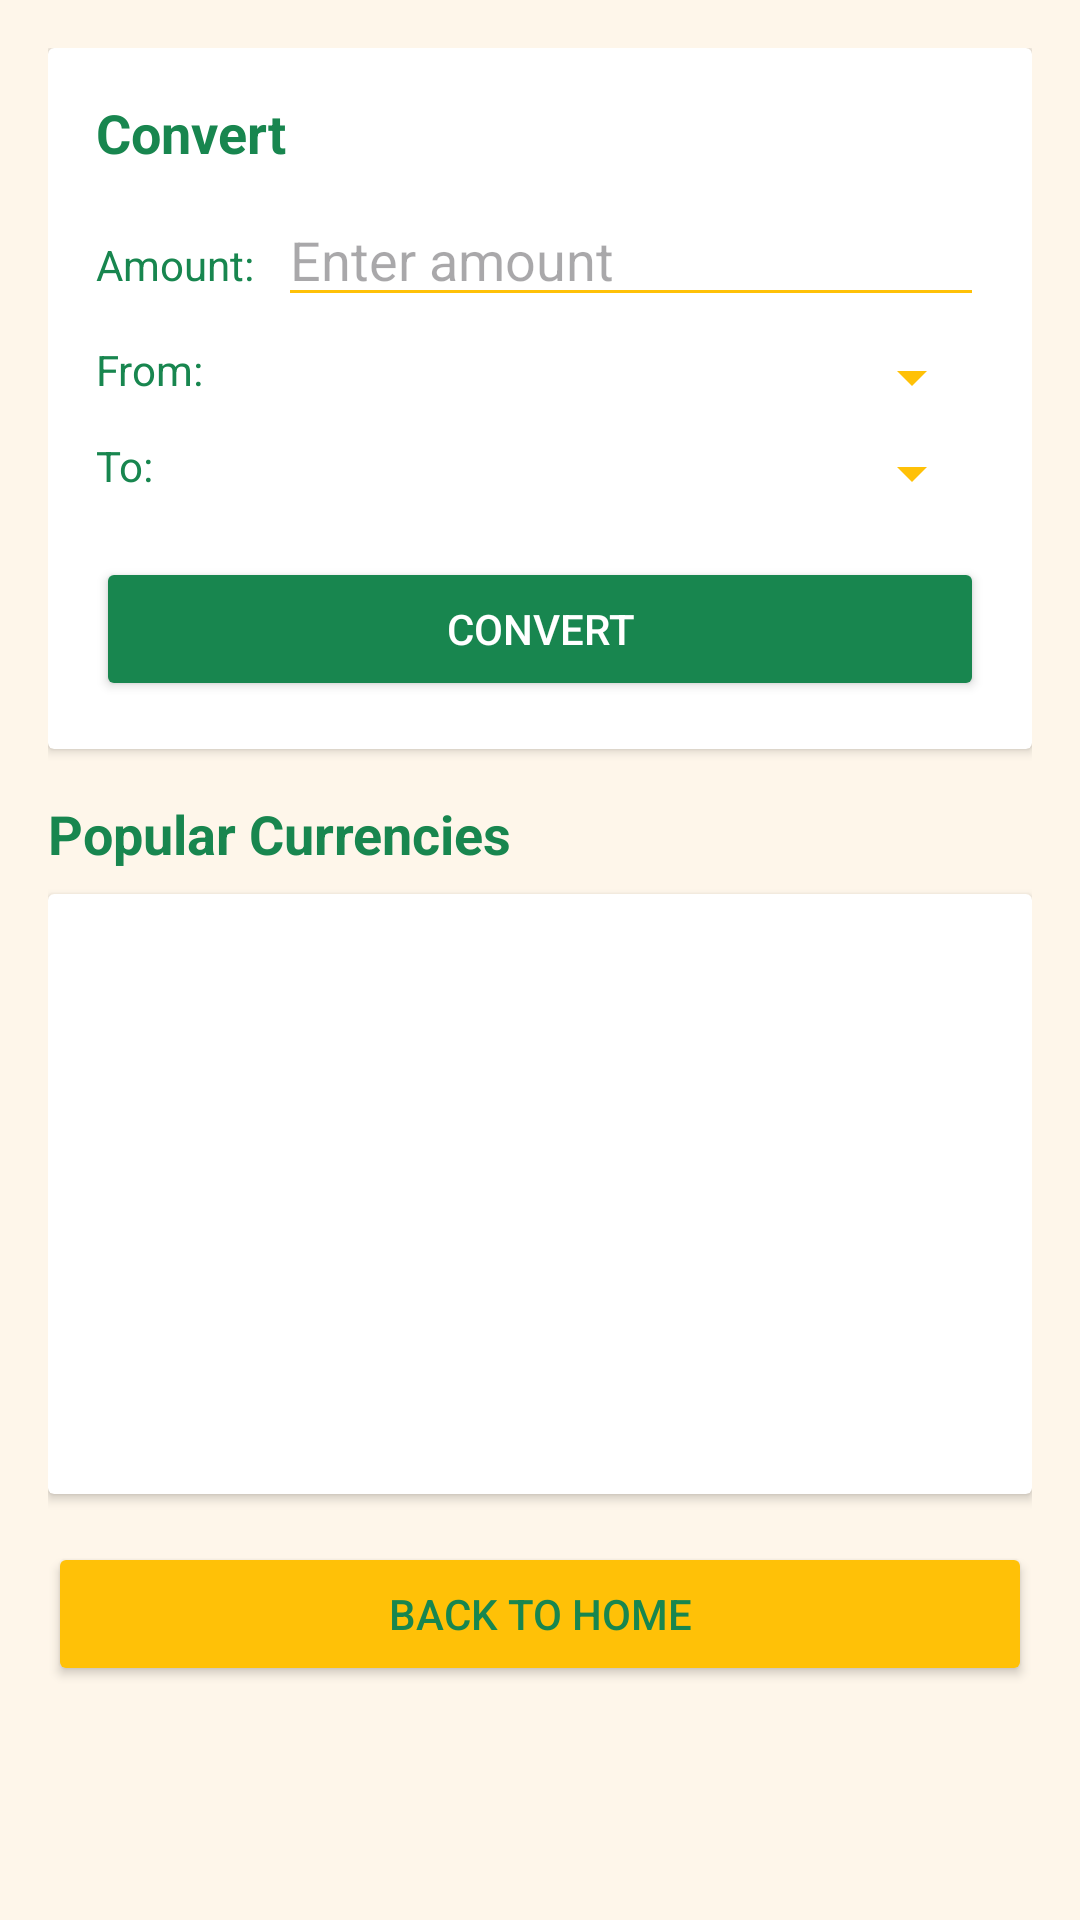

The Android layout XML behind this screen, and the referenced resources:
<!-- AndroidManifest.xml: application theme Theme.MyAlkansyaMobile -->
<!-- res/layout/activity_currency_converter.xml -->
<?xml version="1.0" encoding="utf-8"?>
<ScrollView xmlns:android="http://schemas.android.com/apk/res/android"
    xmlns:tools="http://schemas.android.com/tools"
    android:layout_width="match_parent"
    android:layout_height="match_parent"
    android:background="#FEF6EA"
    tools:context=".CurrencyConverterActivity">

    <LinearLayout
        android:layout_width="match_parent"
        android:layout_height="wrap_content"
        android:orientation="vertical"
        android:padding="16dp">
            
        <androidx.cardview.widget.CardView
            android:layout_width="match_parent"
            android:layout_height="wrap_content"
            android:layout_marginBottom="16dp"
            android:elevation="4dp">
            
            <LinearLayout
                android:layout_width="match_parent"
                android:layout_height="wrap_content"
                android:orientation="vertical"
                android:padding="16dp">
                
                <TextView
                    android:layout_width="match_parent"
                    android:layout_height="wrap_content"
                    android:text="Convert"
                    android:textSize="18sp"
                    android:textStyle="bold"
                    android:textColor="#18864F"
                    android:layout_marginBottom="8dp"/>
                
                <LinearLayout
                    android:layout_width="match_parent"
                    android:layout_height="wrap_content"
                    android:orientation="horizontal"
                    android:layout_marginBottom="8dp">
                    
                    <TextView
                        android:layout_width="wrap_content"
                        android:layout_height="wrap_content"
                        android:text="Amount:"
                        android:textColor="#18864F"
                        android:layout_marginEnd="8dp"/>
                    
                    <EditText
                        android:id="@+id/etAmount"
                        android:layout_width="match_parent"
                        android:layout_height="wrap_content"
                        android:inputType="numberDecimal"
                        android:hint="Enter amount"
                        android:backgroundTint="#FFC107"
                        android:textColor="#000000"/>
                </LinearLayout>
                
                <LinearLayout
                    android:layout_width="match_parent"
                    android:layout_height="wrap_content"
                    android:orientation="horizontal"
                    android:layout_marginBottom="8dp">
                    
                    <TextView
                        android:layout_width="wrap_content"
                        android:layout_height="wrap_content"
                        android:text="From:"
                        android:textColor="#18864F"
                        android:layout_marginEnd="8dp"/>
                    
                    <Spinner
                        android:id="@+id/spinnerFromCurrency"
                        android:layout_width="match_parent"
                        android:layout_height="wrap_content"
                        android:backgroundTint="#FFC107"/>
                </LinearLayout>
                
                <LinearLayout
                    android:layout_width="match_parent"
                    android:layout_height="wrap_content"
                    android:orientation="horizontal"
                    android:layout_marginBottom="16dp">
                    
                    <TextView
                        android:layout_width="wrap_content"
                        android:layout_height="wrap_content"
                        android:text="To:     "
                        android:textColor="#18864F"
                        android:layout_marginEnd="8dp"/>
                    
                    <Spinner
                        android:id="@+id/spinnerToCurrency"
                        android:layout_width="match_parent"
                        android:layout_height="wrap_content"
                        android:backgroundTint="#FFC107"/>
                </LinearLayout>
                
                <Button
                    android:id="@+id/btnConvert"
                    android:layout_width="match_parent"
                    android:layout_height="wrap_content"
                    android:text="CONVERT"
                    android:backgroundTint="#18864F"
                    android:textColor="#FFFFFF"/>
                
                <ProgressBar
                    android:id="@+id/progressBar"
                    android:layout_width="wrap_content"
                    android:layout_height="wrap_content"
                    android:layout_gravity="center"
                    android:layout_marginTop="8dp"
                    android:visibility="gone"/>
                
                <TextView
                    android:id="@+id/tvError"
                    android:layout_width="match_parent"
                    android:layout_height="wrap_content"
                    android:textColor="#FF0000"
                    android:layout_marginTop="8dp"
                    android:visibility="gone"/>
                    
                <TextView
                    android:id="@+id/tvResult"
                    android:layout_width="match_parent"
                    android:layout_height="wrap_content"
                    android:textSize="18sp"
                    android:textStyle="bold"
                    android:textColor="#18864F"
                    android:layout_marginTop="16dp"
                    android:visibility="gone"/>
                    
                <TextView
                    android:id="@+id/tvRate"
                    android:layout_width="match_parent"
                    android:layout_height="wrap_content"
                    android:textSize="14sp"
                    android:textColor="#666666"
                    android:layout_marginTop="4dp"
                    android:visibility="gone"/>
            </LinearLayout>
        </androidx.cardview.widget.CardView>
        
        <TextView
            android:id="@+id/tvPopularCurrenciesHeader"
            android:layout_width="match_parent"
            android:layout_height="wrap_content"
            android:text="Popular Currencies"
            android:textSize="18sp"
            android:textStyle="bold"
            android:textColor="#18864F"
            android:layout_marginBottom="8dp"/>
            
        <androidx.cardview.widget.CardView
            android:layout_width="match_parent"
            android:layout_height="wrap_content"
            android:elevation="4dp">
            
            <ListView
                android:id="@+id/lvPopularCurrencies"
                android:layout_width="match_parent"
                android:layout_height="200dp"
                android:divider="#E0E0E0"
                android:dividerHeight="1dp"/>
        </androidx.cardview.widget.CardView>
        
        <Button
            android:id="@+id/btnBackToHome"
            android:layout_width="match_parent"
            android:layout_height="wrap_content"
            android:text="Back to Home"
            android:backgroundTint="#FFC107"
            android:textColor="#18864F"
            android:layout_marginTop="16dp"
            android:onClick="onBackToHomeClick"/>
    </LinearLayout>
</ScrollView>
<!-- resources referenced by this layout -->
<resources>
  <style name="Theme.MyAlkansyaMobile" parent="Base.Theme.MyAlkansyaMobile" />
  <style name="Base.Theme.MyAlkansyaMobile" parent="Theme.Material3.DayNight.NoActionBar">
          
          
      </style>
</resources>
